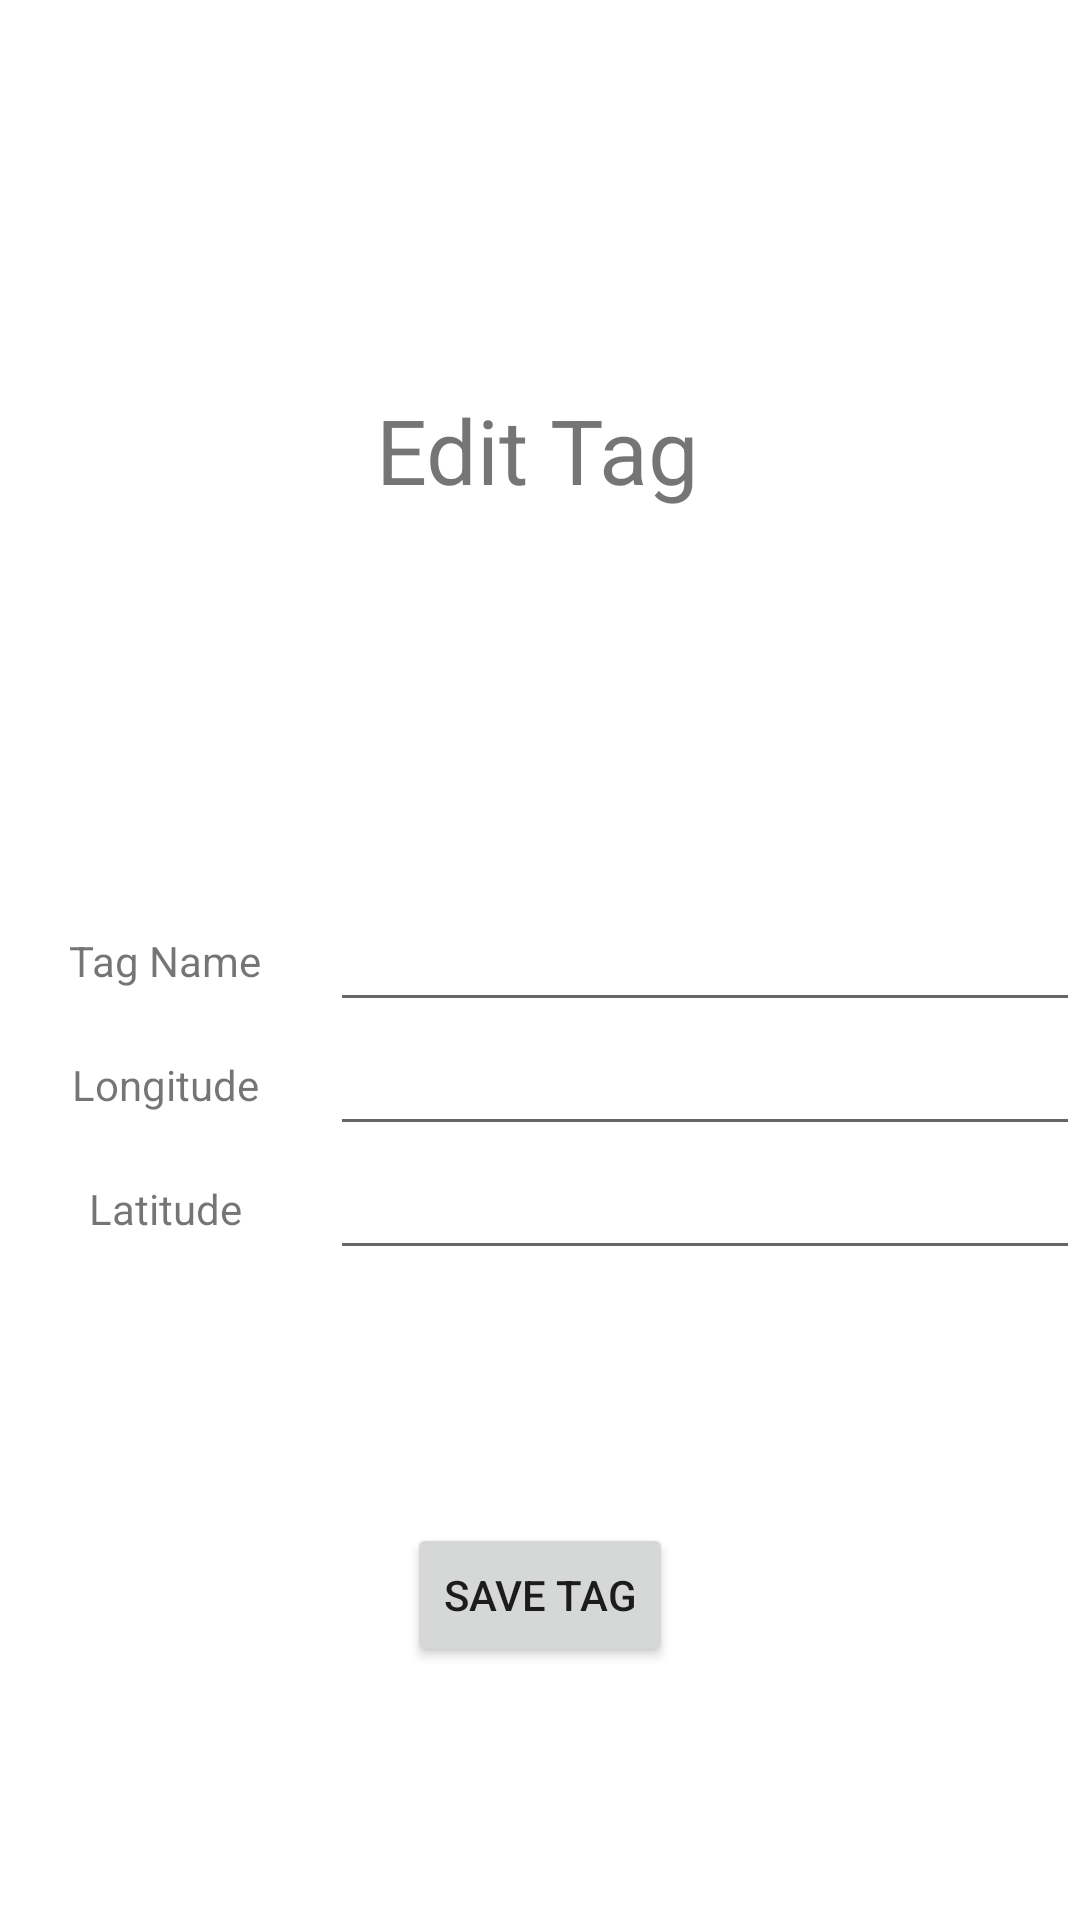

Android layout source for this screen:
<!-- AndroidManifest.xml: application theme Theme.GeoTagging -->
<!-- res/layout/fragment_edit.xml -->
<?xml version="1.0" encoding="utf-8"?>
<androidx.constraintlayout.widget.ConstraintLayout xmlns:android="http://schemas.android.com/apk/res/android"
    xmlns:app="http://schemas.android.com/apk/res-auto"
    xmlns:tools="http://schemas.android.com/tools"
    android:layout_width="match_parent"
    android:layout_height="match_parent"
    tools:context=".EditFragment">


    <EditText
        android:id="@+id/editTextLongitude"
        android:layout_width="250dp"
        android:layout_height="wrap_content"
        android:inputType="text"
        app:layout_constraintEnd_toEndOf="parent"
        app:layout_constraintTop_toBottomOf="@+id/editTextTagName" />

    <TextView
        android:id="@+id/textViewLatitude"
        android:layout_width="wrap_content"
        android:layout_height="wrap_content"
        android:text="@string/latitude"
        app:layout_constraintBottom_toBottomOf="@+id/editTextLatitude"
        app:layout_constraintEnd_toStartOf="@+id/editTextLatitude"
        app:layout_constraintStart_toStartOf="parent"
        app:layout_constraintTop_toBottomOf="@+id/editTextLongitude" />

    <TextView
        android:id="@+id/textViewLongitude"
        android:layout_width="wrap_content"
        android:layout_height="wrap_content"
        android:text="@string/longitude"
        app:layout_constraintBottom_toBottomOf="@+id/editTextLongitude"
        app:layout_constraintEnd_toStartOf="@+id/editTextLongitude"
        app:layout_constraintStart_toStartOf="parent"
        app:layout_constraintTop_toTopOf="@+id/editTextLongitude" />

    <EditText
        android:id="@+id/editTextLatitude"
        android:layout_width="250dp"
        android:layout_height="wrap_content"
        android:inputType="text"
        app:layout_constraintEnd_toEndOf="parent"
        app:layout_constraintTop_toBottomOf="@+id/editTextLongitude" />

    <TextView
        android:id="@+id/textViewTagName"
        android:layout_width="wrap_content"
        android:layout_height="wrap_content"
        android:text="@string/tagName"
        app:layout_constraintBottom_toBottomOf="@+id/editTextTagName"
        app:layout_constraintEnd_toStartOf="@+id/editTextTagName"
        app:layout_constraintStart_toStartOf="parent"
        app:layout_constraintTop_toTopOf="@+id/editTextTagName" />

    <EditText
        android:id="@+id/editTextTagName"
        android:layout_width="250dp"
        android:layout_height="wrap_content"
        android:inputType="text"
        app:layout_constraintBottom_toBottomOf="parent"
        app:layout_constraintEnd_toEndOf="parent"
        app:layout_constraintTop_toTopOf="parent" />

    <TextView
        android:id="@+id/textViewTitle"
        android:layout_width="wrap_content"
        android:layout_height="wrap_content"
        android:text="@string/editFragmentTitle"
        android:textSize="30dp"
        app:layout_constraintBottom_toTopOf="@+id/editTextTagName"
        app:layout_constraintEnd_toEndOf="parent"
        app:layout_constraintHorizontal_bias="0.498"
        app:layout_constraintStart_toStartOf="parent"
        app:layout_constraintTop_toTopOf="parent" />

    <Button
        android:id="@+id/button4"
        android:layout_width="wrap_content"
        android:layout_height="wrap_content"
        android:text="@string/saveTag"
        app:layout_constraintBottom_toBottomOf="parent"
        app:layout_constraintEnd_toEndOf="parent"
        app:layout_constraintStart_toStartOf="parent"
        app:layout_constraintTop_toBottomOf="@+id/editTextLatitude" />


</androidx.constraintlayout.widget.ConstraintLayout>
<!-- resources referenced by this layout -->
<resources>
  <string name="editFragmentTitle">Edit Tag</string>
  <string name="latitude">Latitude</string>
  <string name="longitude">Longitude</string>
  <string name="saveTag">Save Tag</string>
  <string name="tagName">Tag Name</string>
  <style name="Theme.GeoTagging" parent="Theme.MaterialComponents.DayNight.DarkActionBar">
          
          <item name="colorPrimary">@color/purple_500</item>
          <item name="colorPrimaryVariant">@color/purple_700</item>
          <item name="colorOnPrimary">@color/white</item>
          
          <item name="colorSecondary">@color/teal_200</item>
          <item name="colorSecondaryVariant">@color/teal_700</item>
          <item name="colorOnSecondary">@color/black</item>
          
          <item name="android:statusBarColor">?attr/colorPrimaryVariant</item>
          
      </style>
  <!-- not gathered from this repository: default colours our renderer supplied (Android Studio template values) -->
  <color name="purple_500">#FF6200EE</color>
  <color name="purple_700">#FF3700B3</color>
  <color name="teal_200">#FF03DAC5</color>
  <color name="teal_700">#FF018786</color>
  <color name="black">#FF000000</color>
  <color name="white">#FFFFFFFF</color>
</resources>
